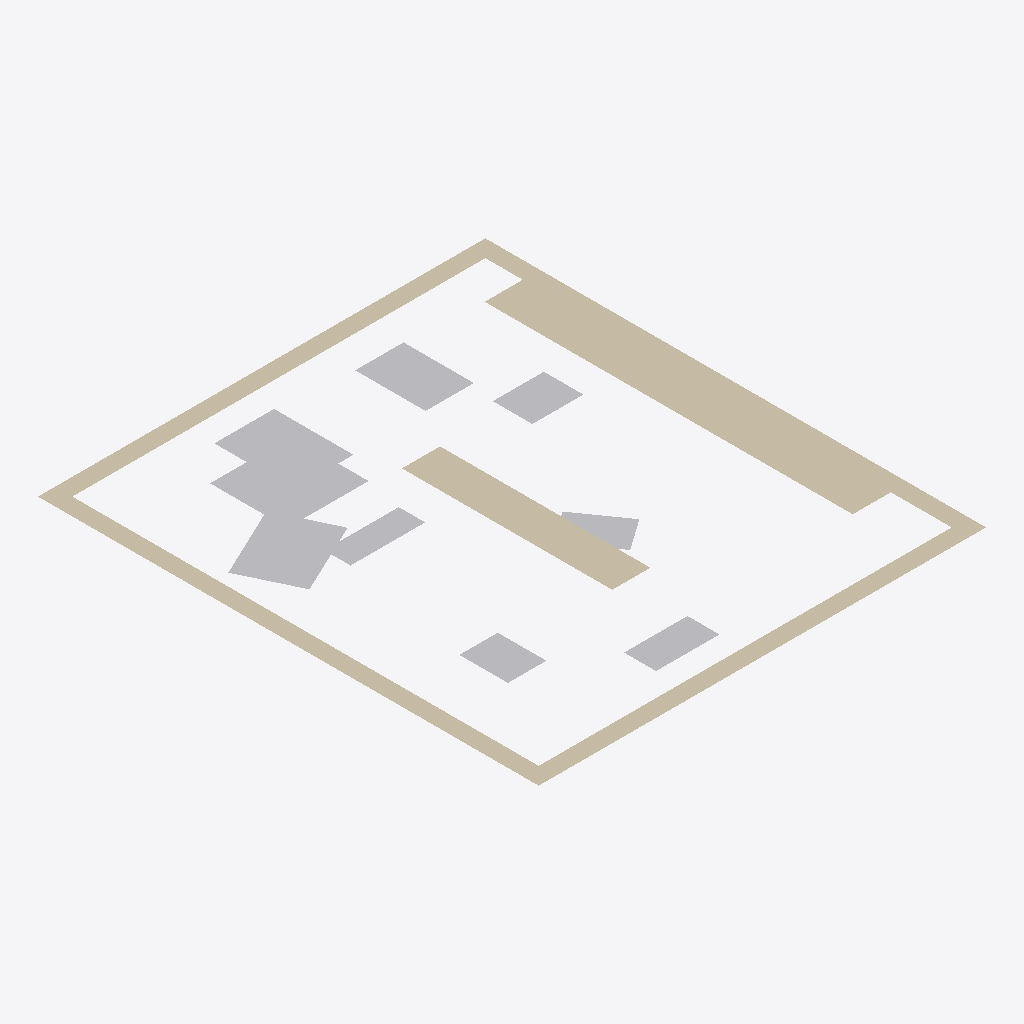
Isometric view of an IFC building model (IFC-SPF (STEP), schema IFC4, length unit millimetre), seen from the south-west, elements coloured by IFC class (only those large enough to see are counted): 6 other elements (light grey), 3 walls (beige).
Extent 10.4 m × 11.6 m × 0.0 m (x, y, z). Elements (10): 7 IfcBuildingElementProxy, 3 IfcWall.

HEADER;
FILE_DESCRIPTION(('ViewDefinition [CoordinationView]'),'2;1');
FILE_NAME('','2024-07-26T13:28:59',(),(),'IfcOpenShell 0.7.0','IfcOpenShell 0.7.0','');
FILE_SCHEMA(('IFC4'));
ENDSEC;
DATA;
#1=IFCPROJECT('1F$hrgwG94ohHECiiJ8q$Y',$,'FactorySim Project',$,$,$,$,(#8),#3);
#10=IFCSITE('3JfpRuq192tPYRBZuG7ZDf',$,'IfcSite',$,$,$,$,$,$,$,$,$,$,$);
#11=IFCBUILDING('2BCsRSc512EPIIwWfQRyGz',$,'IfcBuilding',$,$,$,$,$,$,$,$,$);
#12=IFCBUILDINGSTOREY('32ZjsEgQ92OAKHKzHhwTz0',$,'IfcBuildingStorey',$,$,$,$,$,$,$);
#184=IFCWALL('07y6ZhUQj66hjRnh8OQbqQ',$,'2Ddzlctnz1kOR7fE5MO6xH',$,$,#245,#206,$,$);
#16=IFCBUILDINGELEMENTPROXY('3Qv4gVXzT4XPg2UP7PEV$h',$,'M_0',$,$,#153,#45,$,$);
#224=IFCWALL('3E1e9NMqf5a99GsVUBjjHH',$,'Tische',$,$,#255,#240,$,$);
#207=IFCWALL('0JvDmrP5v9EOf9s7hcdWTq',$,'Innenwand1',$,$,#250,#223,$,$);
#114=IFCBUILDINGELEMENTPROXY('2IAnjX6zvAbeKwaU9KSvW0',$,'M_5',$,$,#178,#130,$,$);
#131=IFCBUILDINGELEMENTPROXY('3efArHjUP6u9SVNJ2IYZ5e',$,'M_6',$,$,#183,#147,$,$);
#97=IFCBUILDINGELEMENTPROXY('2bJwVVaJLEq9eTuxc761dn',$,'M_4',$,$,#173,#113,$,$);
#63=IFCBUILDINGELEMENTPROXY('2JQW68tQv03w9JWiJtoqAH',$,'M_2',$,$,#163,#79,$,$);
#80=IFCBUILDINGELEMENTPROXY('1fUVue$uL9BhlDIlzacpbD',$,'M_3',$,$,#168,#96,$,$);
ENDSEC;
